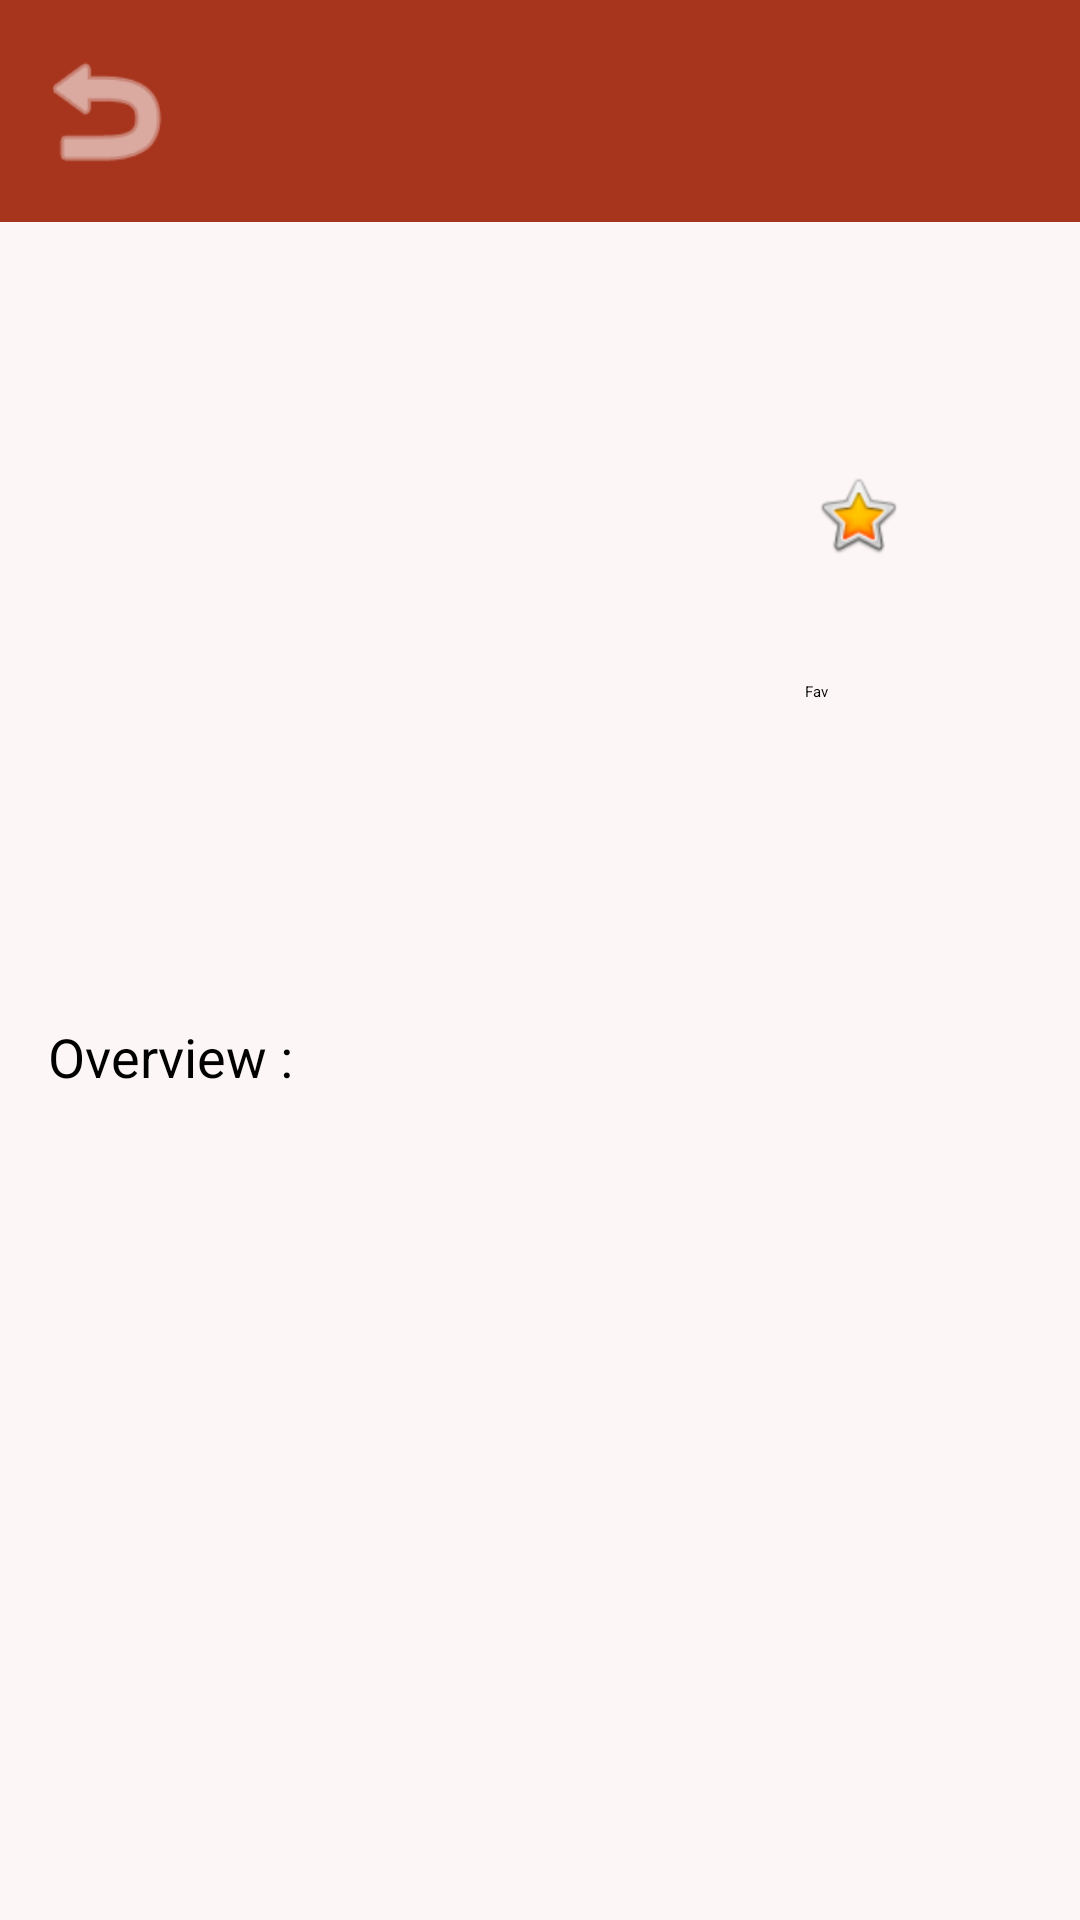

Android layout source for this screen:
<!-- AndroidManifest.xml: application theme AppTheme -->
<!-- res/layout/movie_details.xml -->
<?xml version="1.0" encoding="utf-8"?>
<LinearLayout xmlns:android="http://schemas.android.com/apk/res/android"
    xmlns:app="http://schemas.android.com/apk/res-auto"
    xmlns:tools="http://schemas.android.com/tools"
    android:layout_width="match_parent"
    android:layout_height="match_parent"
    android:layout_gravity="center"
    android:layout_margin="0dp"
    android:background="@color/myColor"
    android:orientation="vertical"
    tools:context="com.example.joao.yamda.view.MovieDetailsActivity">

    <RelativeLayout
        android:layout_width="match_parent"
        android:layout_height="74dp"
        android:background="@color/header"
        android:orientation="horizontal">

        <ImageButton
            android:id="@+id/homeButton"
            android:layout_width="50dp"
            android:layout_height="50dp"
            android:layout_alignParentStart="true"
            android:layout_centerVertical="true"
            android:layout_marginLeft="10dp"
            android:layout_marginStart="12dp"
            android:background="@color/header"
            android:src="@android:drawable/ic_menu_revert"
            android:tint="@color/headerTxt"
            android:visibility="visible" />

        <TextView
            android:id="@+id/titleDetail"
            android:layout_width="200dp"
            android:layout_height="wrap_content"
            android:layout_alignParentEnd="true"
            android:layout_centerVertical="true"
            android:layout_marginEnd="20dp"
            android:fontFamily="sans-serif-condensed"
            android:textColor="@color/headerTxt"
            android:textSize="18sp" />

    </RelativeLayout>


    <RelativeLayout
        android:layout_width="match_parent"
        android:layout_height="0dp"
        android:layout_weight="1"
        android:orientation="vertical">

        <ImageView
            android:id="@+id/image"
            android:layout_width="180dp"
            android:layout_height="239dp"
            android:src="@drawable/no_image"
            app:layout_constraintLeft_toLeftOf="parent"
            app:layout_constraintTop_toTopOf="parent"
            tools:layout_constraintLeft_creator="1"
            tools:layout_constraintTop_creator="1"
            android:layout_alignParentTop="true"
            android:layout_alignParentStart="true"
            android:layout_marginStart="16dp"
            android:layout_marginTop="14dp" />

        <TextView
            android:id="@+id/vote"
            android:textColor="@color/colorAccent"
            android:layout_width="wrap_content"
            android:layout_height="wrap_content"
            android:layout_alignParentTop="true"
            android:layout_marginEnd="21dp"
            android:layout_marginTop="85dp"
            android:layout_toStartOf="@+id/imageButton"
            android:fontFamily="casual"
            android:textSize="18sp" />

        <ImageView
            android:id="@+id/imageButton"
            android:layout_width="30dp"
            android:layout_height="30dp"
            android:layout_marginEnd="59dp"
            android:src="@android:drawable/btn_star_big_on"
            android:layout_alignBottom="@+id/vote"
            android:layout_alignParentEnd="true" />

        <TextView
            android:id="@+id/releaseDateTxt"
            android:layout_width="wrap_content"
            android:layout_height="wrap_content"
            android:layout_below="@+id/vote"
            android:layout_marginTop="24dp"
            android:layout_toStartOf="@+id/imageButton"
            android:text="@string/releaseDateTxt"
            android:textAppearance="@style/TextAppearance.AppCompat.Body2"
            android:textSize="12sp" />

        <CheckBox
            android:id="@+id/favButton"
            android:layout_width="wrap_content"
            android:layout_height="wrap_content"
            android:layout_alignEnd="@+id/releaseDate"
            android:layout_below="@+id/releaseDateTxt"
            android:checked="true"
            android:text="Fav"
            android:textColor="@color/colorAccent" />

        <TextView
            android:id="@+id/releaseDate"
            android:layout_width="wrap_content"
            android:layout_height="wrap_content"
            android:layout_alignTop="@+id/releaseDateTxt"
            android:layout_marginLeft="5dp"
            android:layout_toEndOf="@+id/vote"
            android:textColor="@color/colorAccent"
            android:textSize="12sp" />

        <TextView
            android:id="@+id/titleTxt"
            android:layout_width="match_parent"
            android:layout_height="wrap_content"
            android:layout_alignStart="@+id/image"
            android:layout_below="@+id/image"
            android:layout_marginTop="13dp"
            android:text="@string/titleTxt"
            android:textColor="@color/colorAccent"
            android:textSize="18sp" />

        <ScrollView
            android:id="@+id/scrollView2"
            android:layout_width="match_parent"
            android:layout_height="match_parent"
            android:layout_alignParentStart="true"
            android:layout_below="@+id/titleTxt"
            tools:layout_editor_absoluteX="12dp"
            tools:layout_editor_absoluteY="306dp">

            <LinearLayout
                android:layout_width="match_parent"
                android:layout_height="wrap_content"
                android:layout_margin="5dp"
                android:orientation="vertical">

                <TextView
                    android:id="@+id/movieTxt"
                    android:layout_width="match_parent"
                    android:layout_height="match_parent"
                    android:ems="10"
                    android:inputType="textMultiLine"
                    android:paddingBottom="5dp"
                    android:textAppearance="@style/TextAppearance.AppCompat"
                    android:textColor="@color/colorAccent"
                    tools:layout_editor_absoluteX="44dp"
                    tools:layout_editor_absoluteY="249dp">
                </TextView>
            </LinearLayout>
        </ScrollView>
    </RelativeLayout>
</LinearLayout>
<!-- resources referenced by this layout -->
<resources>
  <color name="colorAccent">#000000</color>
  <color name="header">#A7351E</color>
  <color name="headerTxt">#FCF7F6</color>
  <color name="myColor">#fcf7f6</color>
  <string name="releaseDateTxt">Date :</string>
  <string name="titleTxt">Overview :</string>
  <style name="AppTheme">
          
          <item name="colorPrimary">@color/colorPrimary</item>
          <item name="colorPrimaryDark">@color/colorPrimaryDark</item>
          <item name="colorAccent">@color/colorAccent</item>
      </style>
  <color name="colorPrimary">#FCF7F6</color>
  <color name="colorPrimaryDark">#000000</color>
</resources>
